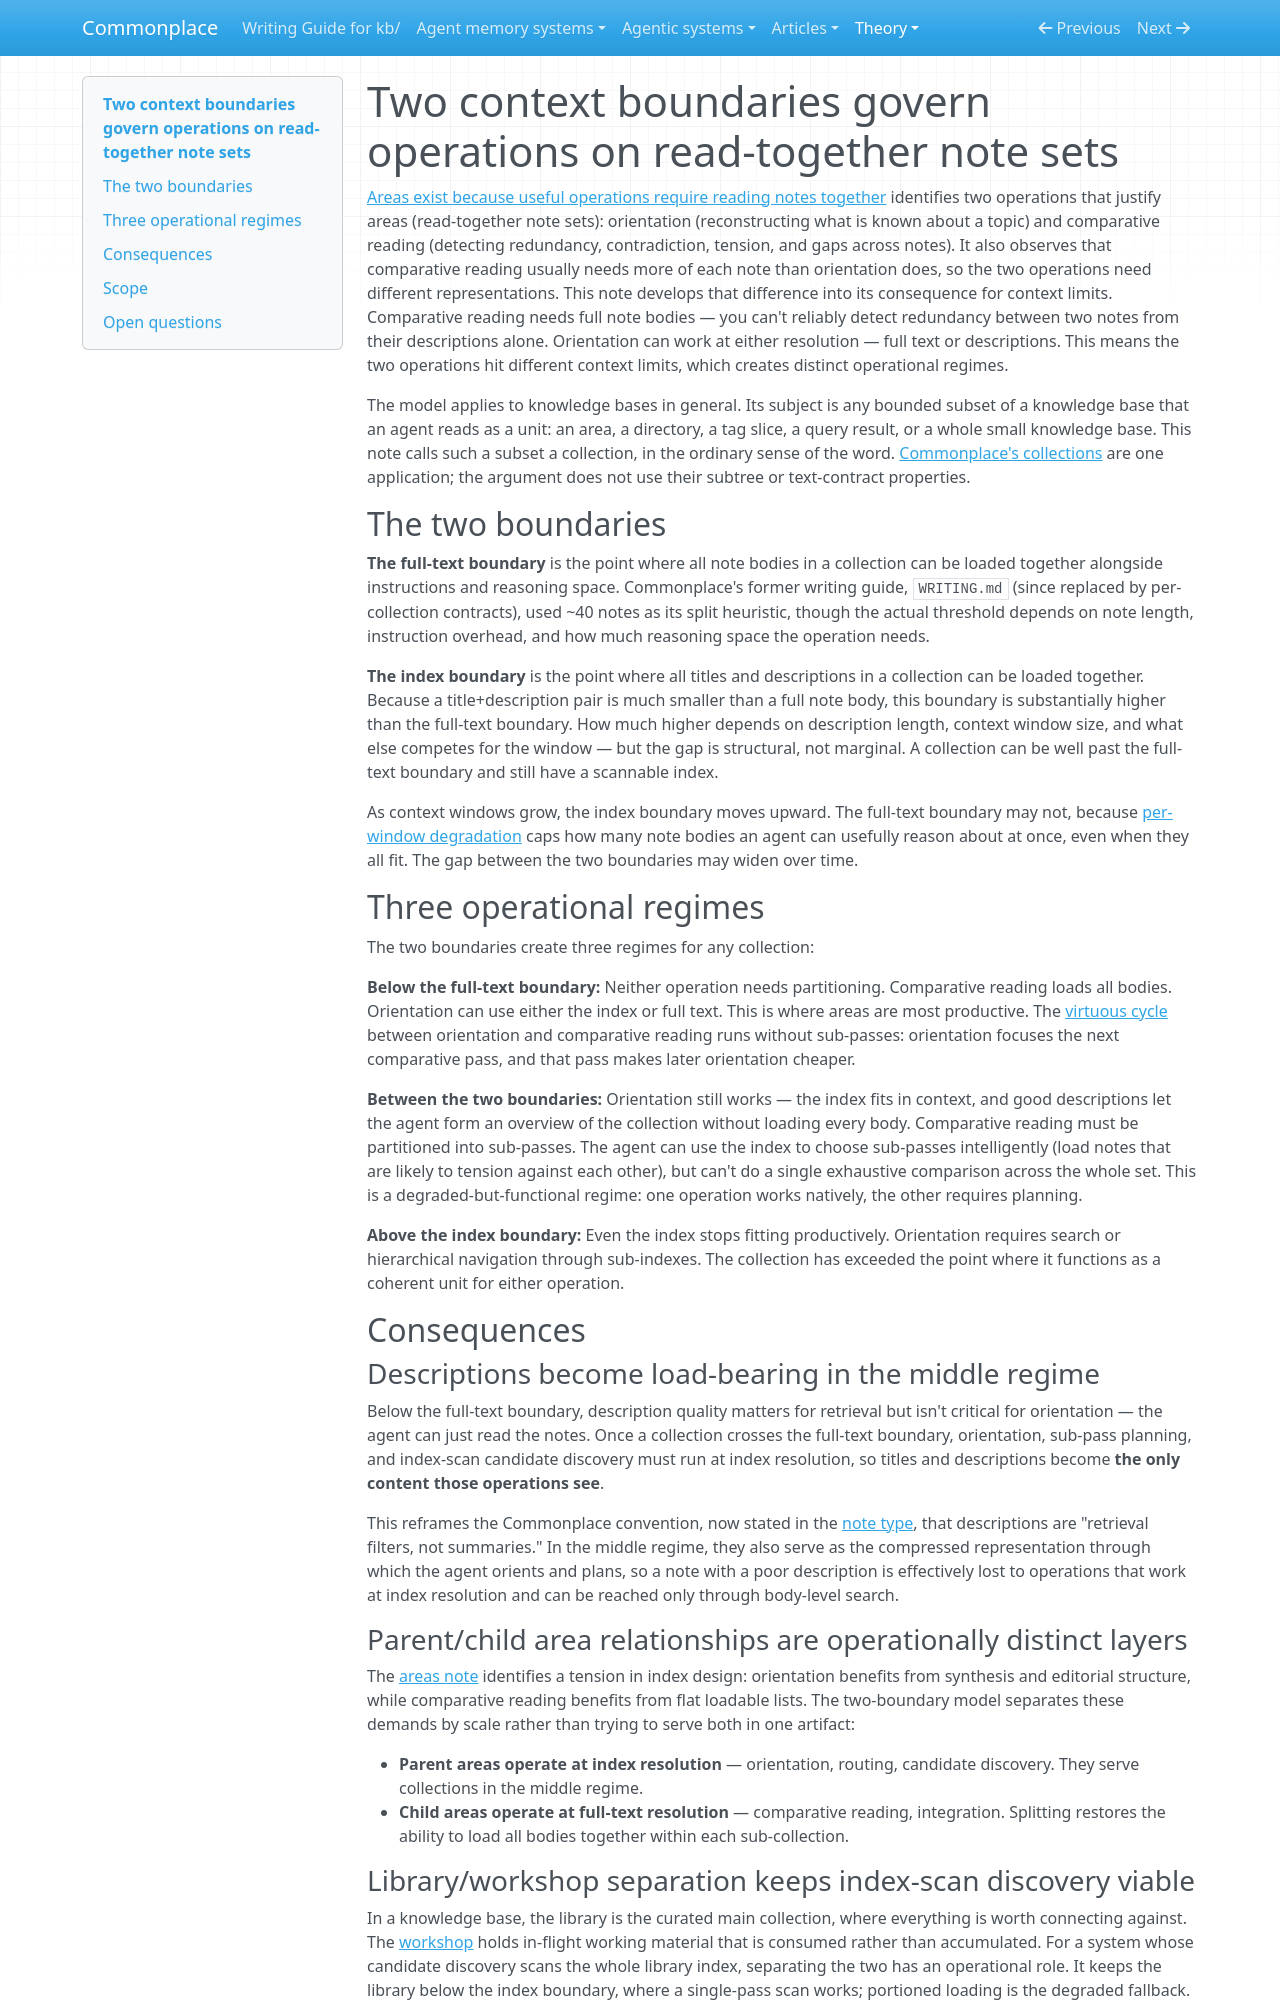

repository: zby/commonplace · page: theory/two-context-boundaries-govern-collection-operations/index.html · generator: mkdocs

---
description: "Distinguishes the body-loading boundary from the later title-and-description index boundary, yielding three size regimes for any note set an agent reads as a unit, with consequences for areas, connect, and whole-KB work"
type: types/note.md
traits: [title-as-claim]
tags: []
---

# Two context boundaries govern operations on read-together note sets

[Areas exist because useful operations require reading notes together](./areas-exist-because-useful-operations-require-reading-notes-together.md) identifies two operations that justify areas (read-together note sets): orientation (reconstructing what is known about a topic) and comparative reading (detecting redundancy, contradiction, tension, and gaps across notes). It also observes that comparative reading usually needs more of each note than orientation does, so the two operations need different representations. This note develops that difference into its consequence for context limits. Comparative reading needs full note bodies — you can't reliably detect redundancy between two notes from their descriptions alone. Orientation can work at either resolution — full text or descriptions. This means the two operations hit different context limits, which creates distinct operational regimes.

The model applies to knowledge bases in general. Its subject is any bounded subset of a knowledge base that an agent reads as a unit: an area, a directory, a tag slice, a query result, or a whole small knowledge base. This note calls such a subset a collection, in the ordinary sense of the word. [Commonplace's collections](../reference/definitions/collection.md) are one application; the argument does not use their subtree or text-contract properties.

## The two boundaries

**The full-text boundary** is the point where all note bodies in a collection can be loaded together alongside instructions and reasoning space. Commonplace's former writing guide, `WRITING.md` (since replaced by per-collection contracts), used ~40 notes as its split heuristic, though the actual threshold depends on note length, instruction overhead, and how much reasoning space the operation needs.

**The index boundary** is the point where all titles and descriptions in a collection can be loaded together. Because a title+description pair is much smaller than a full note body, this boundary is substantially higher than the full-text boundary. How much higher depends on description length, context window size, and what else competes for the window — but the gap is structural, not marginal. A collection can be well past the full-text boundary and still have a scannable index.

As context windows grow, the index boundary moves upward. The full-text boundary may not, because [per-window degradation](./context-efficiency-is-the-central-design-concern-in-agent-systems.md) caps how many note bodies an agent can usefully reason about at once, even when they all fit. The gap between the two boundaries may widen over time.

## Three operational regimes

The two boundaries create three regimes for any collection:

**Below the full-text boundary:** Neither operation needs partitioning. Comparative reading loads all bodies. Orientation can use either the index or full text. This is where areas are most productive. The [virtuous cycle](./areas-exist-because-useful-operations-require-reading-notes-together.md) between orientation and comparative reading runs without sub-passes: orientation focuses the next comparative pass, and that pass makes later orientation cheaper.

**Between the two boundaries:** Orientation still works — the index fits in context, and good descriptions let the agent form an overview of the collection without loading every body. Comparative reading must be partitioned into sub-passes. The agent can use the index to choose sub-passes intelligently (load notes that are likely to tension against each other), but can't do a single exhaustive comparison across the whole set. This is a degraded-but-functional regime: one operation works natively, the other requires planning.

**Above the index boundary:** Even the index stops fitting productively. Orientation requires search or hierarchical navigation through sub-indexes. The collection has exceeded the point where it functions as a coherent unit for either operation.

## Consequences

### Descriptions become load-bearing in the middle regime

Below the full-text boundary, description quality matters for retrieval but isn't critical for orientation — the agent can just read the notes. Once a collection crosses the full-text boundary, orientation, sub-pass planning, and index-scan candidate discovery must run at index resolution, so titles and descriptions become **the only content those operations see**.

This reframes the Commonplace convention, now stated in the [note type](../types/note.md), that descriptions are "retrieval filters, not summaries." In the middle regime, they also serve as the compressed representation through which the agent orients and plans, so a note with a poor description is effectively lost to operations that work at index resolution and can be reached only through body-level search.

### Parent/child area relationships are operationally distinct layers

The [areas note](./areas-exist-because-useful-operations-require-reading-notes-together.md) identifies a tension in index design: orientation benefits from synthesis and editorial structure, while comparative reading benefits from flat loadable lists. The two-boundary model separates these demands by scale rather than trying to serve both in one artifact:

- **Parent areas operate at index resolution** — orientation, routing, candidate discovery. They serve collections in the middle regime.
- **Child areas operate at full-text resolution** — comparative reading, integration. Splitting restores the ability to load all bodies together within each sub-collection.
